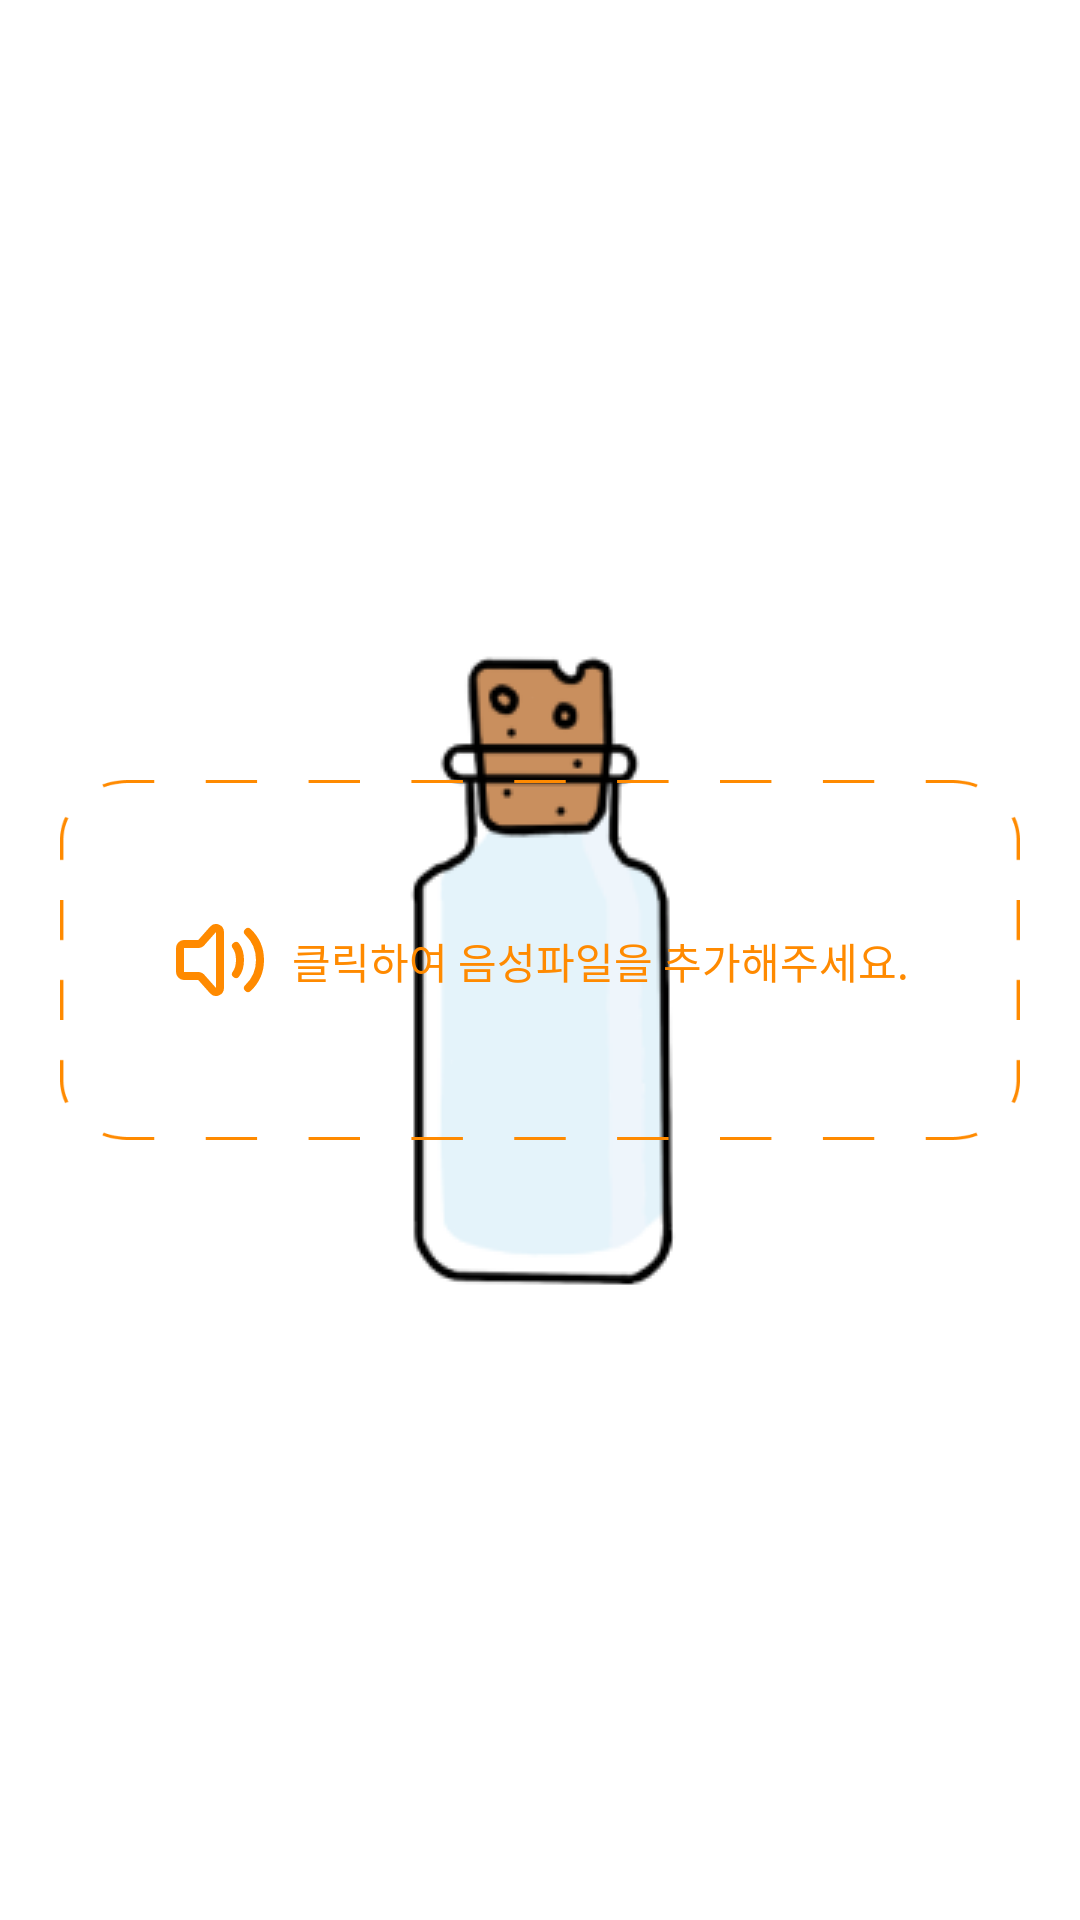

Write the Android layout XML for this screen, with the resource values it uses.
<!-- AndroidManifest.xml: application theme SplashTheme -->
<!-- res/layout/fragment_write_sad_letter_audio.xml -->
<?xml version="1.0" encoding="utf-8"?>
<androidx.constraintlayout.widget.ConstraintLayout
    xmlns:android="http://schemas.android.com/apk/res/android"
    xmlns:app="http://schemas.android.com/apk/res-auto"
    xmlns:tools="http://schemas.android.com/tools"
    android:layout_width="match_parent"
    android:layout_height="match_parent"
    tools:context=".presentation.receivedsadletter.ReceivedSadLetterFragment"
    >

    <androidx.appcompat.widget.AppCompatImageView
        android:id="@+id/dottedContainer"
        android:layout_width="match_parent"
        android:layout_height="120dp"
        android:layout_margin="20dp"
        android:background="@drawable/ic_dotted_rectangle"
        app:layout_constraintBottom_toBottomOf="parent"
        app:layout_constraintEnd_toEndOf="parent"
        app:layout_constraintStart_toStartOf="parent"
        app:layout_constraintTop_toTopOf="parent"
        />

    <androidx.appcompat.widget.AppCompatImageView
        android:id="@+id/imageView"
        android:layout_width="32dp"
        android:layout_height="32dp"
        android:tint="@color/main_color"
        android:src="@drawable/ic_sound"
        app:layout_constraintBottom_toBottomOf="@+id/dottedContainer"
        app:layout_constraintEnd_toStartOf="@+id/uploadAudioTextView"
        app:layout_constraintHorizontal_chainStyle="packed"
        app:layout_constraintStart_toStartOf="@+id/dottedContainer"
        app:layout_constraintTop_toTopOf="@+id/dottedContainer"
        />

    <androidx.appcompat.widget.AppCompatTextView
        style="@style/text_style"
        android:id="@+id/uploadAudioTextView"
        android:layout_width="wrap_content"
        android:layout_height="wrap_content"
        android:text="클릭하여 음성파일을 추가해주세요."
        android:layout_marginStart="8dp"
        android:textColor="@color/main_color"
        app:layout_constraintBottom_toBottomOf="@+id/dottedContainer"
        app:layout_constraintEnd_toEndOf="@id/dottedContainer"
        app:layout_constraintStart_toEndOf="@id/imageView"
        app:layout_constraintTop_toTopOf="@id/dottedContainer"
        />


</androidx.constraintlayout.widget.ConstraintLayout>
<!-- resources referenced by this layout -->
<resources>
  <color name="main_color">#FF8A00</color>
  <!-- drawable ic_dotted_rectangle: png bitmap (drawable, 4822 bytes) -->
  <!-- drawable ic_sound (drawable) -->
  <vector xmlns:android="http://schemas.android.com/apk/res/android"
      android:width="18dp"
      android:height="18dp"
      android:viewportWidth="18"
      android:viewportHeight="18">
    <path
        android:pathData="M12,6.375C12.9997,7.7085 12.9997,10.2915 12,11.625M14.25,3.75C17.241,6.606 17.259,11.4128 14.25,14.25M1.5,11.2193V6.78C1.5,6.3495 1.836,6 2.25,6H4.9395C5.0388,5.9997 5.1369,5.9792 5.228,5.9399C5.3192,5.9006 5.4014,5.8432 5.4697,5.7713L7.7197,3.2303C8.1923,2.7383 9,3.087 9,3.7823V14.2178C9,14.9183 8.1825,15.264 7.713,14.7623L5.4705,12.2355C5.4019,12.1615 5.3189,12.1024 5.2265,12.0619C5.1341,12.0214 5.0344,12.0003 4.9335,12H2.25C1.836,12 1.5,11.6505 1.5,11.2193Z"
        android:strokeLineJoin="round"
        android:strokeWidth="1.5"
        android:fillColor="#00000000"
        android:strokeColor="#D8D8D8"
        android:strokeLineCap="round"/>
  </vector>
  <style name="text_style">
          <item name="android:fontFamily">@font/sandoll_misaeng</item>
          <item name="android:includeFontPadding">false</item>
      </style>
  <style name="SplashTheme" parent="Theme.AndroidUniton4">
          <item name="android:statusBarColor" tools:targetApi="l">?attr/colorPrimaryVariant</item>
          <item name="android:windowLightStatusBar">true</item>
          <item name="android:windowBackground">@drawable/drawable_splash</item>
      </style>
  <style name="Theme.AndroidUniton4" parent="Theme.MaterialComponents.DayNight.NoActionBar">
          
          <item name="colorPrimary">@color/white</item>
          <item name="colorPrimaryVariant">@color/white</item>
          <item name="colorOnPrimary">@color/white</item>
          
          <item name="colorSecondary">@color/teal_200</item>
          <item name="colorSecondaryVariant">@color/teal_700</item>
          <item name="colorOnSecondary">@color/black</item>
          
          <item name="android:statusBarColor" tools:targetApi="l">?attr/colorPrimaryVariant</item>
          <item name="android:windowLightStatusBar">true</item>
          
      </style>
  <!-- drawable drawable_splash (drawable) -->
  <?xml version="1.0" encoding="utf-8"?>
  <layer-list xmlns:android="http://schemas.android.com/apk/res/android">
      <item android:drawable="@android:color/white" />
      <item>
          <bitmap
              android:src="@drawable/logo"
              android:gravity="center"/>
      </item>
  </layer-list>
  <color name="white">#FFFFFFFF</color>
  <color name="teal_200">#FF03DAC5</color>
  <color name="teal_700">#FF018786</color>
  <color name="black">#FF000000</color>
  <!-- drawable logo: png bitmap (drawable, 10765 bytes) -->
</resources>
